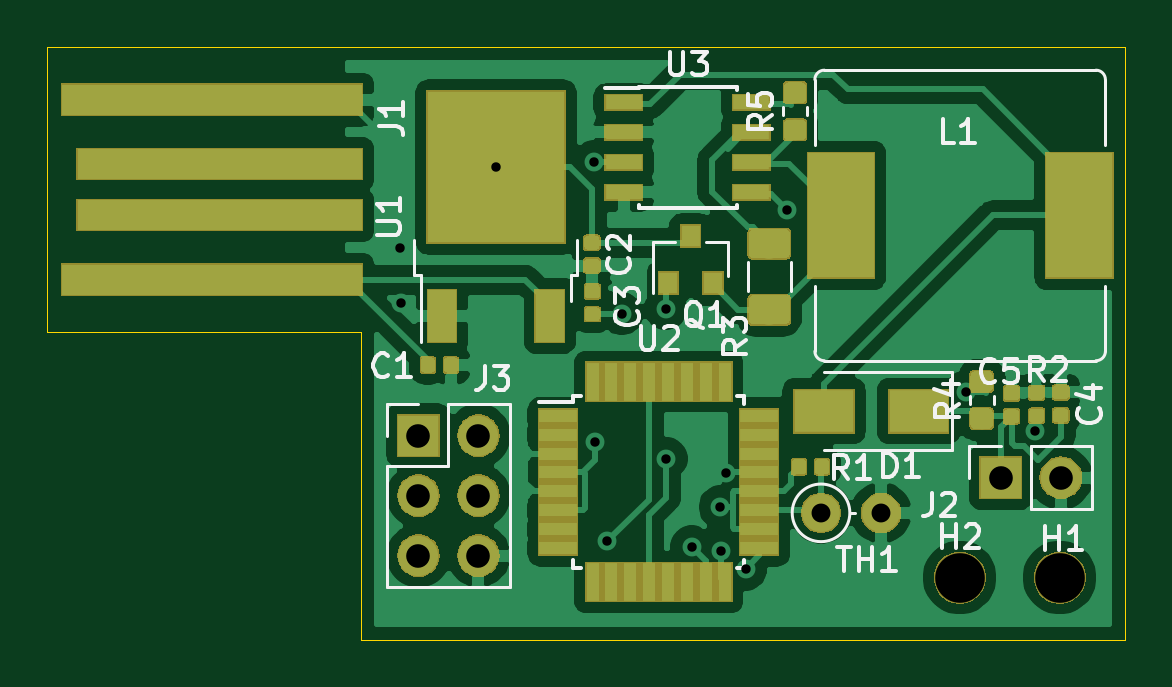
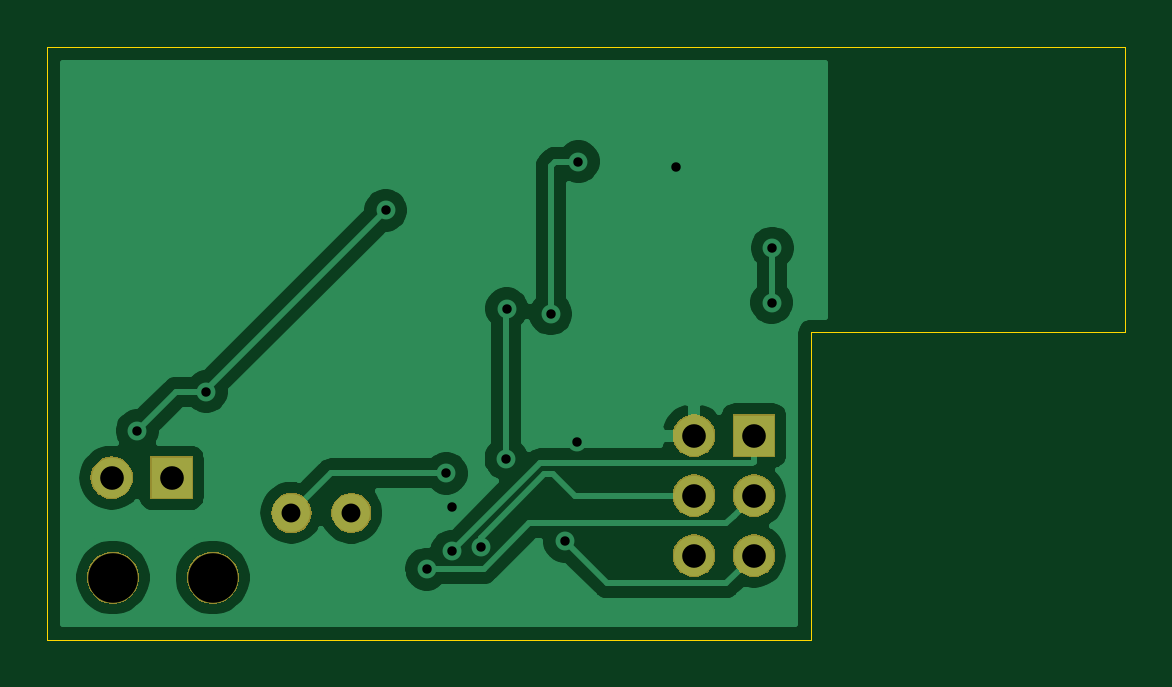
Circuit board: 11 layer files. Board 45.6 x 25.1 mm.
- bottom_copper: autoFan-B_Cu.gbr (34669 bytes)
- bottom_mask: autoFan-B_Mask.gbr (12606 bytes)
- paste: autoFan-B_Paste.gbr (489 bytes)
- bottom_silk: autoFan-B_SilkS.gbr (490 bytes)
- outline: autoFan-Edge_Cuts.gbr (896 bytes)
- top_copper: autoFan-F_Cu.gbr (116066 bytes)
- top_mask: autoFan-F_Mask.gbr (37216 bytes)
- paste: autoFan-F_Paste.gbr (39814 bytes)
- top_silk: autoFan-F_SilkS.gbr (16054 bytes)
- drill: autoFan-NPTH.drl (329 bytes)
- drill: autoFan-PTH.drl (739 bytes)

=== bottom_copper: autoFan-B_Cu.gbr (34669 bytes, source omitted) ===
=== bottom_mask: autoFan-B_Mask.gbr (12606 bytes, source omitted) ===
=== paste: autoFan-B_Paste.gbr ===
G04 #@! TF.GenerationSoftware,KiCad,Pcbnew,(5.1.0-0)*
G04 #@! TF.CreationDate,2020-07-07T18:13:47+01:00*
G04 #@! TF.ProjectId,autoFan,6175746f-4661-46e2-9e6b-696361645f70,rev?*
G04 #@! TF.SameCoordinates,Original*
G04 #@! TF.FileFunction,Paste,Bot*
G04 #@! TF.FilePolarity,Positive*
%FSLAX46Y46*%
G04 Gerber Fmt 4.6, Leading zero omitted, Abs format (unit mm)*
G04 Created by KiCad (PCBNEW (5.1.0-0)) date 2020-07-07 18:13:47*
%MOMM*%
%LPD*%
G04 APERTURE LIST*
G04 APERTURE END LIST*
M02*

=== bottom_silk: autoFan-B_SilkS.gbr ===
G04 #@! TF.GenerationSoftware,KiCad,Pcbnew,(5.1.0-0)*
G04 #@! TF.CreationDate,2020-07-07T18:13:47+01:00*
G04 #@! TF.ProjectId,autoFan,6175746f-4661-46e2-9e6b-696361645f70,rev?*
G04 #@! TF.SameCoordinates,Original*
G04 #@! TF.FileFunction,Legend,Bot*
G04 #@! TF.FilePolarity,Positive*
%FSLAX46Y46*%
G04 Gerber Fmt 4.6, Leading zero omitted, Abs format (unit mm)*
G04 Created by KiCad (PCBNEW (5.1.0-0)) date 2020-07-07 18:13:47*
%MOMM*%
%LPD*%
G04 APERTURE LIST*
G04 APERTURE END LIST*
M02*

=== outline: autoFan-Edge_Cuts.gbr ===
G04 #@! TF.GenerationSoftware,KiCad,Pcbnew,(5.1.0-0)*
G04 #@! TF.CreationDate,2020-07-07T18:13:47+01:00*
G04 #@! TF.ProjectId,autoFan,6175746f-4661-46e2-9e6b-696361645f70,rev?*
G04 #@! TF.SameCoordinates,Original*
G04 #@! TF.FileFunction,Profile,NP*
%FSLAX46Y46*%
G04 Gerber Fmt 4.6, Leading zero omitted, Abs format (unit mm)*
G04 Created by KiCad (PCBNEW (5.1.0-0)) date 2020-07-07 18:13:47*
%MOMM*%
%LPD*%
G04 APERTURE LIST*
%ADD10C,0.050000*%
G04 APERTURE END LIST*
D10*
X172700000Y-126100000D02*
X172700000Y-113080000D01*
X205030000Y-126100000D02*
X172700000Y-126100000D01*
X205030000Y-101000000D02*
X205030000Y-126100000D01*
X163000000Y-101000000D02*
X205030000Y-101000000D01*
X161000000Y-101000000D02*
X163000000Y-101000000D01*
X159400000Y-113080000D02*
X172700000Y-113080000D01*
X159400000Y-101000000D02*
X159400000Y-113080000D01*
X161000000Y-101000000D02*
X159400000Y-101000000D01*
M02*

=== top_copper: autoFan-F_Cu.gbr (116066 bytes, source omitted) ===
=== top_mask: autoFan-F_Mask.gbr (37216 bytes, source omitted) ===
=== paste: autoFan-F_Paste.gbr (39814 bytes, source omitted) ===
=== top_silk: autoFan-F_SilkS.gbr (16054 bytes, source omitted) ===
=== drill: autoFan-NPTH.drl ===
M48
; DRILL file {KiCad (5.1.0-0)} date Tuesday, 07 July 2020 at 18:13:49
; FORMAT={-:-/ absolute / inch / decimal}
; #@! TF.CreationDate,2020-07-07T18:13:49+01:00
; #@! TF.GenerationSoftware,Kicad,Pcbnew,(5.1.0-0)
; #@! TF.FileFunction,NonPlated,1,2,NPTH
FMAT,2
INCH
T1C0.0827
%
G90
G05
T1
X7.963Y-4.8606
X7.7965Y-4.8606
T0
M30

=== drill: autoFan-PTH.drl ===
M48
; DRILL file {KiCad (5.1.0-0)} date Tuesday, 07 July 2020 at 18:13:49
; FORMAT={-:-/ absolute / inch / decimal}
; #@! TF.CreationDate,2020-07-07T18:13:49+01:00
; #@! TF.GenerationSoftware,Kicad,Pcbnew,(5.1.0-0)
; #@! TF.FileFunction,Plated,1,2,PTH
FMAT,2
INCH
T1C0.0157
T2C0.0315
T3C0.0394
%
G90
G05
T1
X6.8638Y-4.3114
X6.865Y-4.4024
X7.0236Y-4.1764
X7.187Y-4.1673
X7.189Y-4.6339
X7.2094Y-4.8004
X7.2331Y-4.4213
X7.3063Y-4.4122
X7.3077Y-4.6626
X7.3499Y-4.8092
X7.3972Y-4.7429
X7.398Y-4.8169
X7.4071Y-4.687
X7.4396Y-4.8465
X7.5083Y-4.2484
X7.8071Y-4.5508
X7.9224Y-4.6161
T2
X7.5654Y-4.7528
X7.6654Y-4.7528
T3
X6.8945Y-4.624
X6.8945Y-4.724
X6.8945Y-4.824
X6.9945Y-4.624
X6.9945Y-4.724
X6.9945Y-4.824
X7.865Y-4.6941
X7.965Y-4.6941
T0
M30

